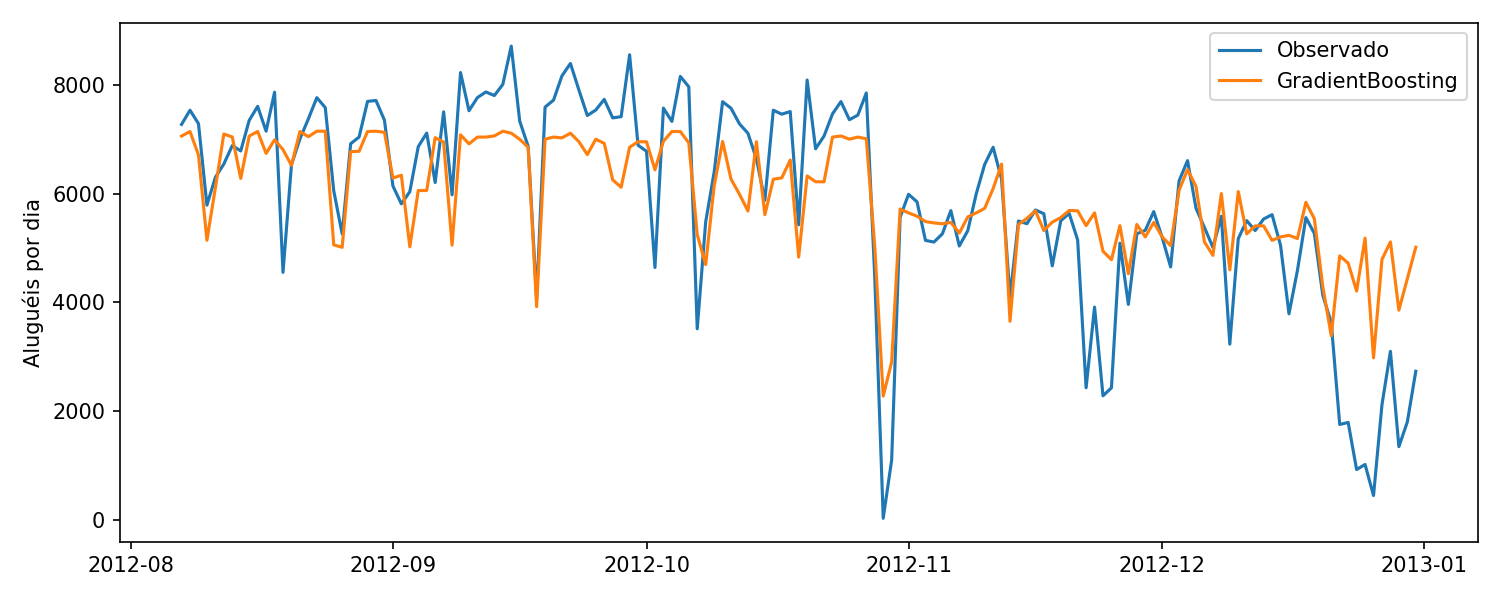

The file beside this chart, header and first rows:
date, actual, prediction, residual
2012-08-07, 7273, 7058, 215.5
2012-08-08, 7534, 7142, 392
2012-08-09, 7286, 6710, 575.8
2012-08-10, 5786, 5140, 645.6
2012-08-11, 6299, 6106, 192.5
2012-08-12, 6544, 7096, -551.5
2012-08-13, 6883, 7041, -158
2012-08-14, 6784, 6278, 506
2012-08-15, 7347, 7058, 289.5
2012-08-16, 7605, 7142, 463
2012-08-17, 7148, 6739, 409.1
2012-08-18, 7865, 6989, 875.9
2012-08-19, 4549, 6808, -2259
2012-08-20, 6530, 6519, 11.19
2012-08-21, 7006, 7142, -136
2012-08-22, 7375, 7047, 328
2012-08-23, 7765, 7148, 617.5
2012-08-24, 7582, 7148, 434.5
2012-08-25, 6053, 5055, 998.4
2012-08-26, 5255, 5011, 244.2
2012-08-27, 6917, 6771, 146.3
2012-08-28, 7040, 6778, 262.3
2012-08-29, 7697, 7142, 555
2012-08-30, 7713, 7148, 565.5
2012-08-31, 7350, 7127, 222.7
2012-09-01, 6140, 6286, -145.6
2012-09-02, 5810, 6337, -527.3
2012-09-03, 6034, 5019, 1015
2012-09-04, 6864, 6056, 808.2
2012-09-05, 7112, 6056, 1056
2012-09-06, 6203, 7029, -825.6
2012-09-07, 7504, 6947, 556.6
2012-09-08, 5976, 5050, 925.8
2012-09-09, 8227, 7081, 1146
2012-09-10, 7525, 6915, 610.5
2012-09-11, 7767, 7040, 727.4
2012-09-12, 7870, 7040, 830.4
2012-09-13, 7804, 7060, 743.9
2012-09-14, 8009, 7148, 861.5
2012-09-15, 8714, 7111, 1603
2012-09-16, 7333, 6999, 334.4
2012-09-17, 6869, 6853, 16.34
2012-09-18, 4073, 3918, 155.1
2012-09-19, 7591, 7001, 590.1
2012-09-20, 7720, 7040, 680.4
2012-09-21, 8167, 7025, 1142
2012-09-22, 8395, 7111, 1284
2012-09-23, 7907, 6954, 952.6
2012-09-24, 7436, 6716, 719.5
2012-09-25, 7538, 7001, 537.1
2012-09-26, 7733, 6923, 809.7
2012-09-27, 7393, 6251, 1142
2012-09-28, 7415, 6115, 1300
2012-09-29, 8555, 6853, 1702
2012-09-30, 6889, 6954, -65.37
2012-10-01, 6778, 6953, -175.3
2012-10-02, 4639, 6437, -1798
2012-10-03, 7572, 6962, 610
2012-10-04, 7328, 7142, 186
2012-10-05, 8156, 7142, 1014
... 87 more rows
